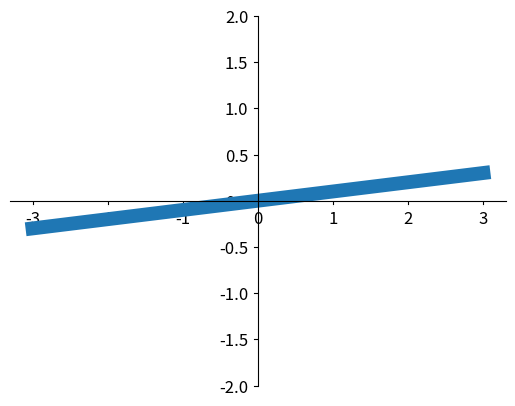

Here is the Python script that generated this plot:

import matplotlib.pyplot as plt
import numpy as np


x = np.linspace(-3, 3, 50)
y = 0.1 * x 


plt.figure()
plt.plot(x, y,linewidth=10)
# plt.scatter(x,y)	# 这样画出来的就是散点图，不是直线
plt.ylim(-2,2)


# 'gca'='get current axis'
ax = plt.gca()
#spine 脊梁、脊椎，即图片的四个边框
ax.spines['right'].set_color('None')			# 把右边的边框去掉，即无色
ax.spines['top'].set_color('none')				# 把上边的边框去掉，即无色

ax.xaxis.set_ticks_position('bottom')		# 设置下面的坐标轴为默认的x轴
ax.yaxis.set_ticks_position('left')		# 设置左边的坐标轴为默认的y轴

# 挪动x、y轴的位置到（0,0）
ax.spines['bottom'].set_position(('data',0))		# 设置x轴的位置在y=0处
ax.spines['left'].set_position(('data',0))		# 设置x轴的位置在x=0处

for label in ax.get_xticklabels()+ ax.get_yticklabels():
	label.set_fontsize(12)
	label.set_bbox(dict(facecolor='white',edgecolor='none',alpha=0.9))   #alpha是透明度,facecolor是主体颜色，edgecolor是边框颜色

plt.show()
